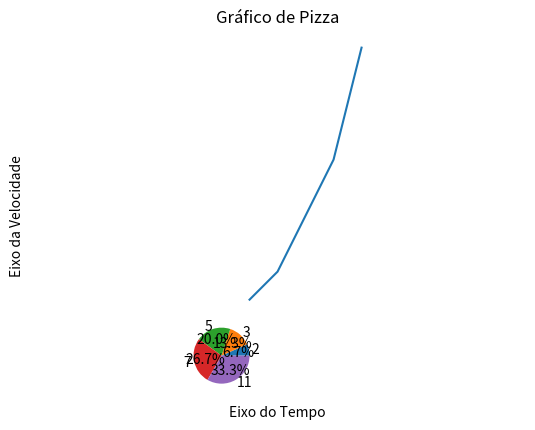

This chart was generated by the following Python code:
"""Matplotlib"""

import matplotlib.pyplot as plt

# Sample data
x = [1, 2, 3, 4, 5]
y = [2, 3, 5, 7, 11]

# Create a line plot
plt.plot(x, y)

# Add titles and labels
plt.title("Gráfico de Linha Simples (tempo vs velocidade)")
plt.xlabel("Eixo do Tempo")
plt.ylabel("Eixo da Velocidade")

# Show the plot
plt.show()

a = [1, 2, 3, 4, 5]
b = [2, 3, 5, 7, 11]
plt.title("Gráfico de Pizza")
plt.pie(a, labels=b, autopct="%1.1f%%")
plt.axis("equal")  # Equal aspect ratio ensures that pie is drawn as a circle.
plt.show()
